Run: headless pygame with SDL's dummy video driver; simulated clock (each Clock.tick advances the game by its frame time, no real sleeping); random seed 0; keys injected as events and as key.get_pressed() state; no mouse input.
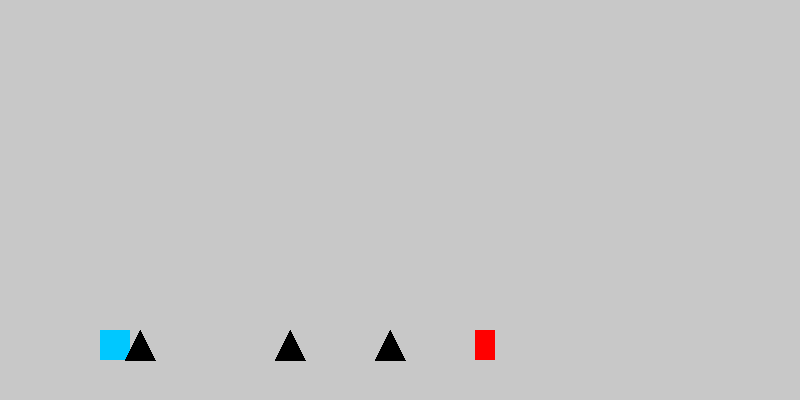
Frame 1 of 1 · flips 1–60 · no input (game ended)

The pygame program that drew these frames:

import sys

import pygame
from pygame import mixer


def main():
    mixer.init()
    pygame.init()

    clock = pygame.time.Clock() # limit loop to 60 fps
    fps = 60

    # Screen setup
    screen_width = 800
    screen_height = 400
    screen = pygame.display.set_mode((screen_width, screen_height))
    pygame.display.set_caption("Dario's Geometry Dash")

    # Player setup
    player_width = 30
    player_height = 30
    player_x = 100
    player_y = screen_height - 70
    player_color = (0, 200, 255)
    player_rect = pygame.Rect(player_x, player_y, player_width, player_height)

    gravity = 0.8 # downward acceleration
    # ---- BEGIN: USED AI ----
    jump_strength = -12 # negative because y goes down
    # ---- END ----
    y_velocity = 0
    on_ground = True
    player_y_pos = float(player_rect.y)

    # Ground setup
    ground_y = screen_height - 40
    ground_color = (200, 200, 200)
    ground_rect = pygame.Rect(0, ground_y, screen_width, 30)

    # Spike setup
    spike_color = (0, 0, 0)
    spike_height = 30
    scroll_speed = 5  # how fast the game moves left
    # list of spike obstacles
    # USED AI To help, but I created this myself ____Beginning
    spikes = [
        {"x": 400, "y": ground_y, "width": 30, "height": spike_height},
        {"x": 550, "y": ground_y, "width": 30, "height": spike_height},
        {"x": 650, "y": ground_y, "width": 30, "height": spike_height},
    ] # USED AI To help, but I created this myself ____END

    # Finish line
    finish_width = 20
    finish_color = (255, 0, 0)
    finish_rect = pygame.Rect(750, ground_y - 30, finish_width, 30) # finish line hitbox

    run = True
    while run:
        clock.tick(fps)

        for event in pygame.event.get():
            if event.type == pygame.QUIT:
                run = False

        keys = pygame.key.get_pressed()
        if keys[pygame.K_SPACE] and on_ground:
            y_velocity = jump_strength
            on_ground = False # Player is in air

        # ---- BEGIN:USED AI TO SOLVE THIS - applying gravity and moving the cube
        y_velocity += gravity
        player_y_pos += y_velocity
        player_rect.y = int(player_y_pos)
        # ____ END

        # ground collision
        if player_rect.bottom >= ground_y:
            player_rect.bottom = ground_y
            y_velocity = 0
            on_ground = True # player is on ground

            # ---- BEGIN: USED AI TO SOLVE SPEED - Move spikes and finish line left for auto-run
        for spike in spikes:
            spike["x"] -= scroll_speed
        finish_rect.x -= scroll_speed
            # ____ END

        # Collision detection with spikes
        for spike in spikes:
            spike_rect = pygame.Rect(
                spike["x"],
                spike["y"] - spike["height"],
                spike["width"],
                spike["height"],
            )
            if player_rect.colliderect(spike_rect):
                print("Game Over! You hit a spike.")
                run = False # stops game if spike is hit

            # Finish line
        if player_rect.colliderect(finish_rect):
            print("Congratulations! You finished the level!")
            run = False # stops game when u reach finish line

        screen.fill((200, 200, 200)) # clear screen with background color
        pygame.draw.rect(screen, ground_color, ground_rect) # draw ground
        pygame.draw.rect(screen, player_color, player_rect) # draw player

        for spike in spikes: # draw each spike
            points = [
                (spike["x"] + spike["width"] // 2, spike["y"] - spike["height"]),
                (spike["x"], spike["y"]),
                (spike["x"] + spike["width"], spike["y"]),
            ]
            pygame.draw.polygon(screen, spike_color, points) # draw spike shape

        # finish line
        pygame.draw.rect(screen, finish_color, finish_rect)

        pygame.display.update() # update the screen

    pygame.quit()
    sys.exit()


if __name__ == "__main__":
    main()
